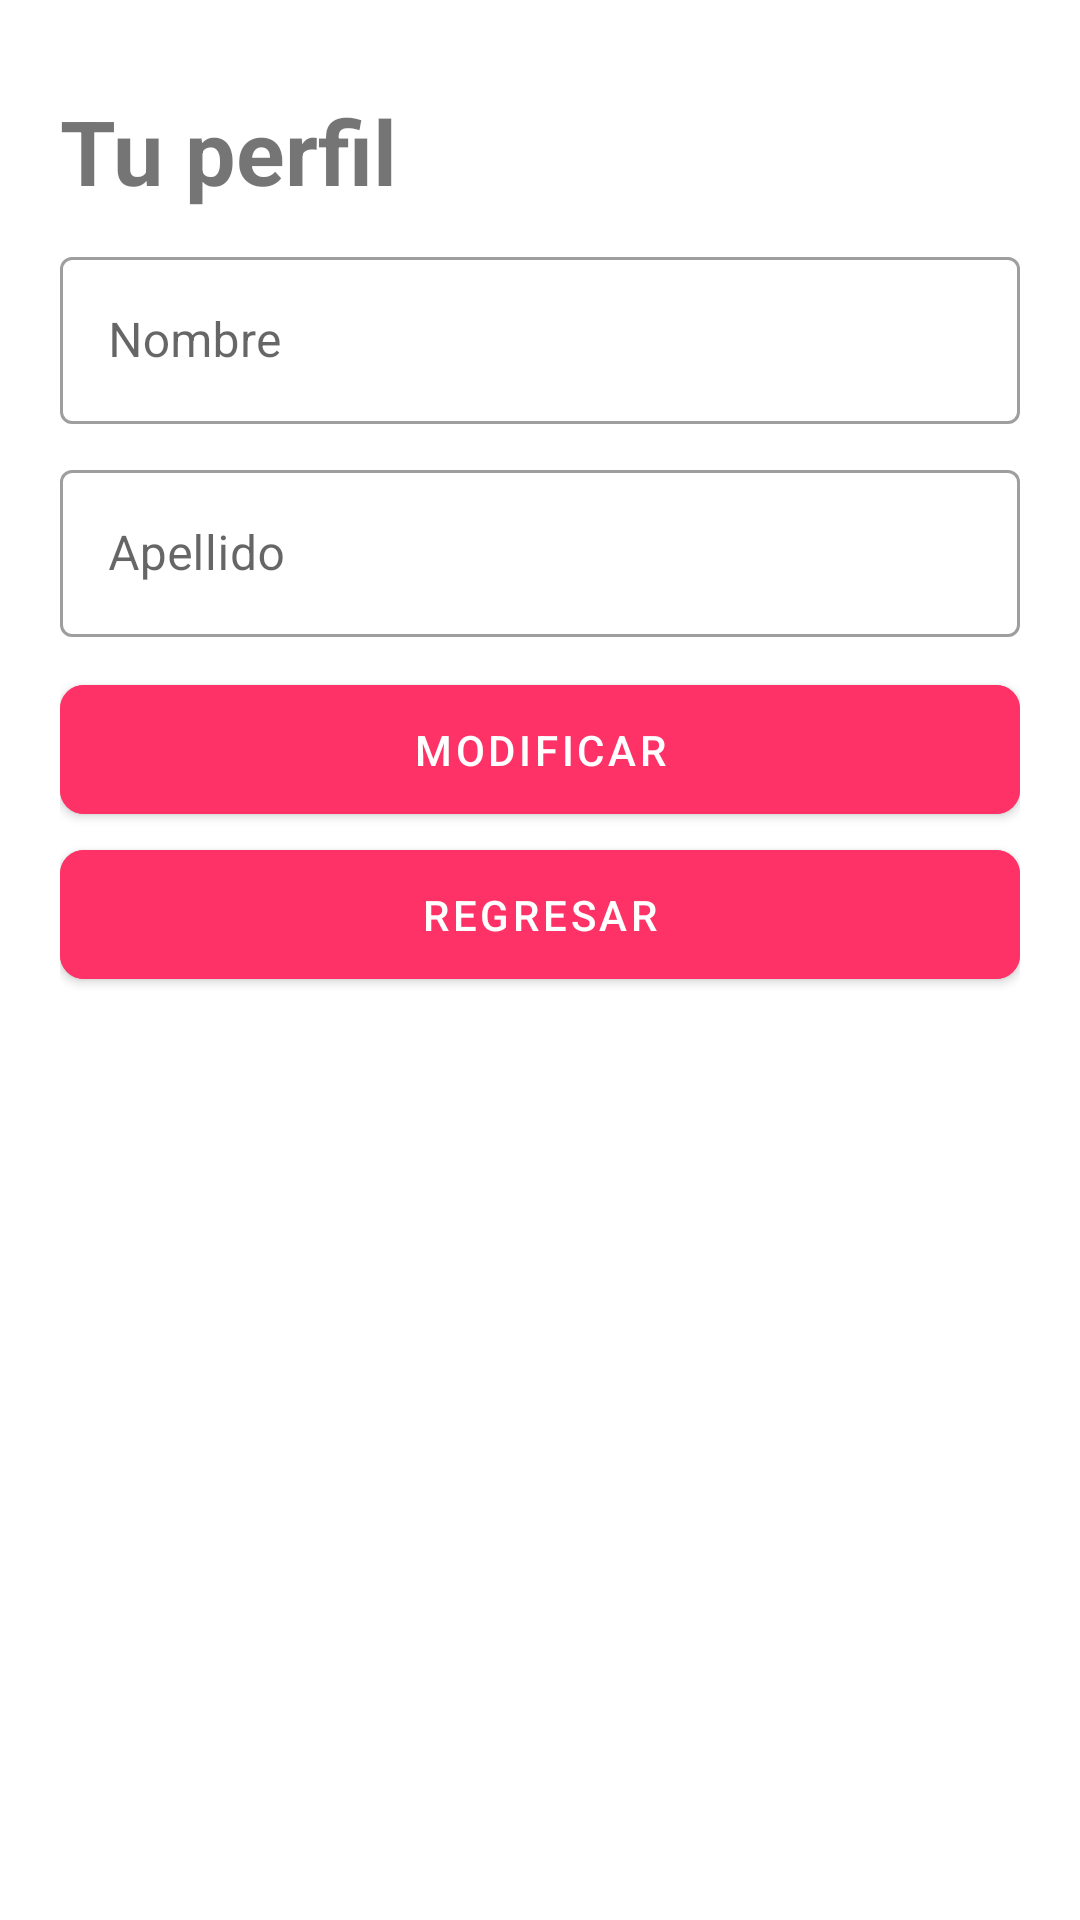

Write the Android layout XML for this screen, with the resource values it uses.
<!-- AndroidManifest.xml: application theme Theme.Mituri -->
<!-- res/layout/activity_profile.xml -->
<?xml version="1.0" encoding="utf-8"?>
<LinearLayout xmlns:android="http://schemas.android.com/apk/res/android"
    xmlns:app="http://schemas.android.com/apk/res-auto"
    xmlns:tools="http://schemas.android.com/tools"
    android:layout_width="match_parent"
    android:layout_height="match_parent"
    android:orientation="vertical"
    android:padding="20dp"
    tools:context=".ProfileActivity">

    <LinearLayout
        android:layout_width="match_parent"
        android:layout_height="match_parent"
        android:orientation="vertical"
        android:layout_gravity="center"
        android:layout_marginTop="10dp"
        >

        <TextView
            android:layout_width="match_parent"
            android:layout_height="wrap_content"
            android:text="Tu perfil"
            android:textSize="30dp"
            android:textStyle="bold"
            android:layout_marginBottom="10dp"
            />

        <com.google.android.material.textfield.TextInputLayout
            android:layout_width="match_parent"
            style="@style/Widget.MaterialComponents.TextInputLayout.OutlinedBox"
            android:layout_height="wrap_content"
            android:layout_marginBottom="10dp">

            <com.google.android.material.textfield.TextInputEditText
                android:id="@+id/txtNombrePerfil"
                android:layout_width="match_parent"
                android:layout_height="wrap_content"
                android:hint="Nombre"
                android:inputType="textPersonName"/>

        </com.google.android.material.textfield.TextInputLayout>

        <com.google.android.material.textfield.TextInputLayout
            android:layout_width="match_parent"
            style="@style/Widget.MaterialComponents.TextInputLayout.OutlinedBox"
            android:layout_height="wrap_content"
            android:layout_marginBottom="10dp">

            <com.google.android.material.textfield.TextInputEditText
                android:id="@+id/txtApellidoPerfil"
                android:layout_width="match_parent"
                android:layout_height="wrap_content"
                android:hint="Apellido"
                android:inputType="textPersonName"/>

        </com.google.android.material.textfield.TextInputLayout>

        <com.google.android.material.button.MaterialButton
            android:id="@+id/btnModificarPerfil"
            android:backgroundTint="#FE3266"
            android:text="Modificar"
            android:layout_width="match_parent"
            android:layout_height="55dp"
            app:cornerRadius="8dp"/>

        <com.google.android.material.button.MaterialButton
            android:id="@+id/btnRegresarHome"
            android:backgroundTint="#FE3266"
            android:text="Regresar"
            android:layout_width="match_parent"
            android:layout_height="55dp"
            app:cornerRadius="8dp"/>

    </LinearLayout>

</LinearLayout>
<!-- resources referenced by this layout -->
<resources>
  <style name="Theme.Mituri" parent="Theme.MaterialComponents.DayNight.NoActionBar">
          
          <item name="colorPrimary">@color/color2</item>
          <item name="colorPrimaryVariant">@color/color1</item>
          <item name="colorOnPrimary">@color/white</item>
          
          <item name="colorSecondary">@color/color4</item>
          <item name="colorSecondaryVariant">@color/color3</item>
          <item name="colorOnSecondary">@color/black</item>
          
          <item name="android:statusBarColor" tools:targetApi="l">?attr/colorOnPrimary</item>
          
      </style>
  <color name="color2">#BF0B3B</color>
  <color name="color1">#731022</color>
  <color name="white">#FFFFFFFF</color>
  <color name="color4">#595959</color>
  <color name="color3">#D9D9D9</color>
  <color name="black">#FF000000</color>
</resources>
